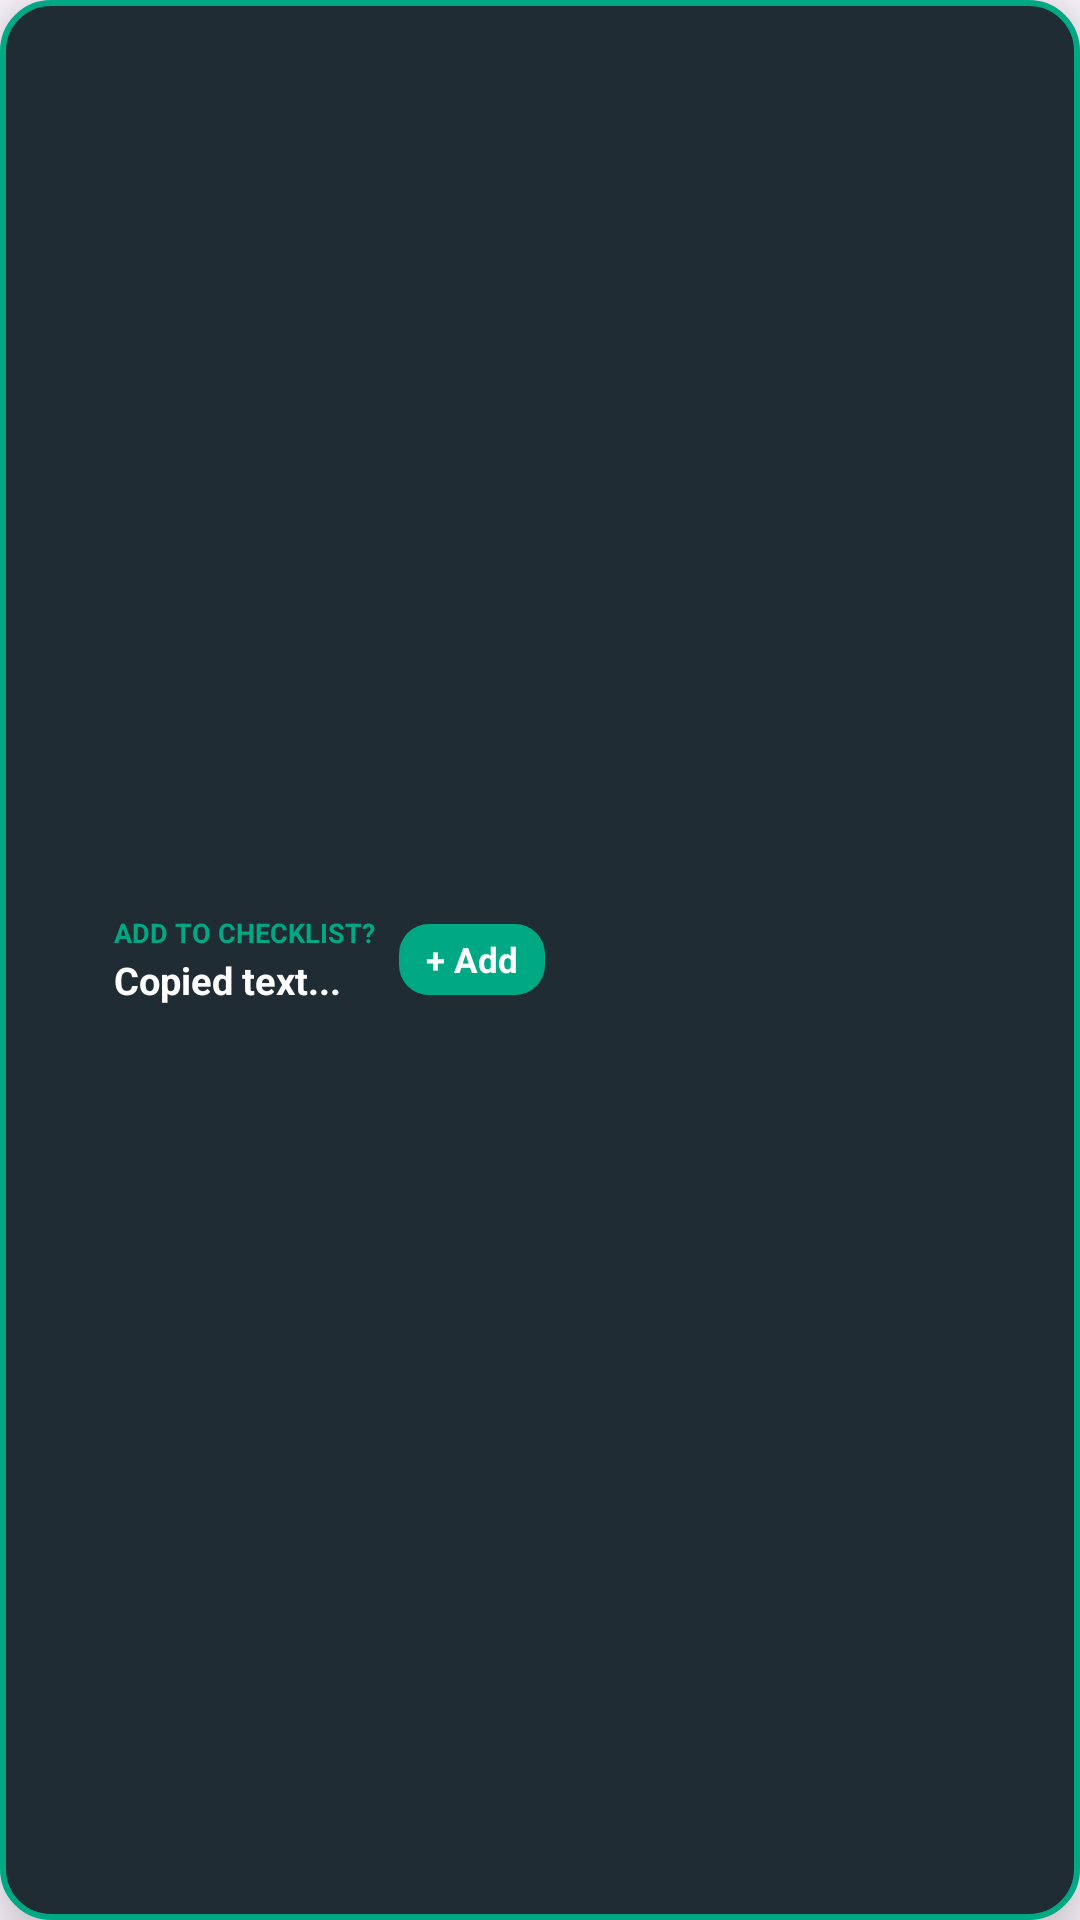

Here is an Android app screen rendered from its layout file. Give the layout XML and the strings, colors and styles it references.
<!-- AndroidManifest.xml: application theme Theme.ChatNotes -->
<!-- res/layout/layout_auto_capture_prompt.xml -->
<?xml version="1.0" encoding="utf-8"?>
<LinearLayout xmlns:android="http://schemas.android.com/apk/res/android"
    xmlns:app="http://schemas.android.com/apk/res-auto"
    android:id="@+id/autoCaptureRoot"
    android:layout_width="wrap_content"
    android:layout_height="wrap_content"
    android:background="@drawable/bg_auto_capture_prompt"
    android:clickable="true"
    android:elevation="14dp"
    android:focusable="true"
    android:gravity="center_vertical"
    android:orientation="horizontal"
    android:paddingStart="12dp"
    android:paddingTop="7dp"
    android:paddingEnd="8dp"
    android:paddingBottom="7dp">

    
    <ImageView
        android:id="@+id/ivCaptureIcon"
        android:layout_width="18dp"
        android:layout_height="18dp"
        android:src="@drawable/ic_copy"
        android:tint="#00A884"
        app:tint="#00A884" />

    
    <LinearLayout
        android:layout_width="wrap_content"
        android:layout_height="wrap_content"
        android:layout_marginStart="8dp"
        android:layout_marginEnd="8dp"
        android:orientation="vertical">

        
        <TextView
            android:id="@+id/tvCaptureHeader"
            android:layout_width="wrap_content"
            android:layout_height="wrap_content"
            android:text="ADD TO CHECKLIST?"
            android:textColor="#00A884"
            android:textSize="9sp"
            android:textStyle="bold" />

        
        <TextView
            android:id="@+id/tvCaptureSnippet"
            android:layout_width="wrap_content"
            android:layout_height="wrap_content"
            android:layout_marginTop="1dp"
            android:ellipsize="end"
            android:maxWidth="140dp"
            android:maxLines="1"
            android:text="Copied text..."
            android:textColor="#FFFFFF"
            android:textSize="12.5sp"
            android:textStyle="bold" />
    </LinearLayout>

    
    <LinearLayout
        android:layout_width="wrap_content"
        android:layout_height="wrap_content"
        android:gravity="center_vertical"
        android:orientation="horizontal">

        
        <TextView
            android:id="@+id/btnConfirmAddCapture"
            android:layout_width="wrap_content"
            android:layout_height="wrap_content"
            android:layout_marginEnd="4dp"
            android:background="@drawable/bg_add_btn"
            android:clickable="true"
            android:focusable="true"
            android:gravity="center"
            android:paddingStart="9dp"
            android:paddingTop="4dp"
            android:paddingEnd="9dp"
            android:paddingBottom="4dp"
            android:text="+ Add"
            android:textColor="#FFFFFF"
            android:textSize="11.5sp"
            android:textStyle="bold" />

        
        <ImageView
            android:id="@+id/btnDismissCapture"
            android:layout_width="22dp"
            android:layout_height="22dp"
            android:background="?android:selectableItemBackgroundBorderless"
            android:padding="3dp"
            android:src="@drawable/ic_close"
            android:tint="#8696A0"
            app:tint="#8696A0" />
    </LinearLayout>

</LinearLayout>
<!-- resources referenced by this layout -->
<resources>
  <!-- drawable bg_add_btn (drawable) -->
  <?xml version="1.0" encoding="utf-8"?>
  <ripple xmlns:android="http://schemas.android.com/apk/res/android"
      android:color="#40FFFFFF">
      <item>
          <shape android:shape="rectangle">
              <solid android:color="@color/primary" />
              <corners android:radius="10dp" />
          </shape>
      </item>
  </ripple>
  <!-- drawable bg_auto_capture_prompt (drawable) -->
  <?xml version="1.0" encoding="utf-8"?>
  <shape xmlns:android="http://schemas.android.com/apk/res/android"
      android:shape="rectangle">
      <solid android:color="#1F2C34" />
      <corners android:radius="16dp" />
      <stroke
          android:width="2dp"
          android:color="#00A884" />
  </shape>
  <style name="Theme.ChatNotes" parent="Theme.Material3.DayNight.NoActionBar">
          <item name="colorPrimary">@color/primary</item>
          <item name="colorOnPrimary">#FFFFFF</item>
          <item name="colorPrimaryContainer">#E0F2E9</item>
          <item name="colorOnPrimaryContainer">#00382C</item>
  
          <item name="colorSecondary">@color/primary_dark</item>
          <item name="colorOnSecondary">#FFFFFF</item>
          <item name="colorSecondaryContainer">#E8F5E9</item>
          <item name="colorOnSecondaryContainer">#00382C</item>
  
          <item name="colorSurface">@color/surface_light</item>
          <item name="colorOnSurface">@color/text_primary_light</item>
          <item name="colorSurfaceVariant">#F0F2F5</item>
          <item name="colorOnSurfaceVariant">@color/text_secondary_light</item>
  
          <item name="android:statusBarColor">@color/surface_light</item>
          <item name="android:windowLightStatusBar">true</item>
      </style>
  <color name="primary">#00A884</color>
  <color name="primary_dark">#008069</color>
  <color name="surface_light">#FFFFFF</color>
  <color name="text_primary_light">#111B21</color>
  <color name="text_secondary_light">#667781</color>
</resources>
